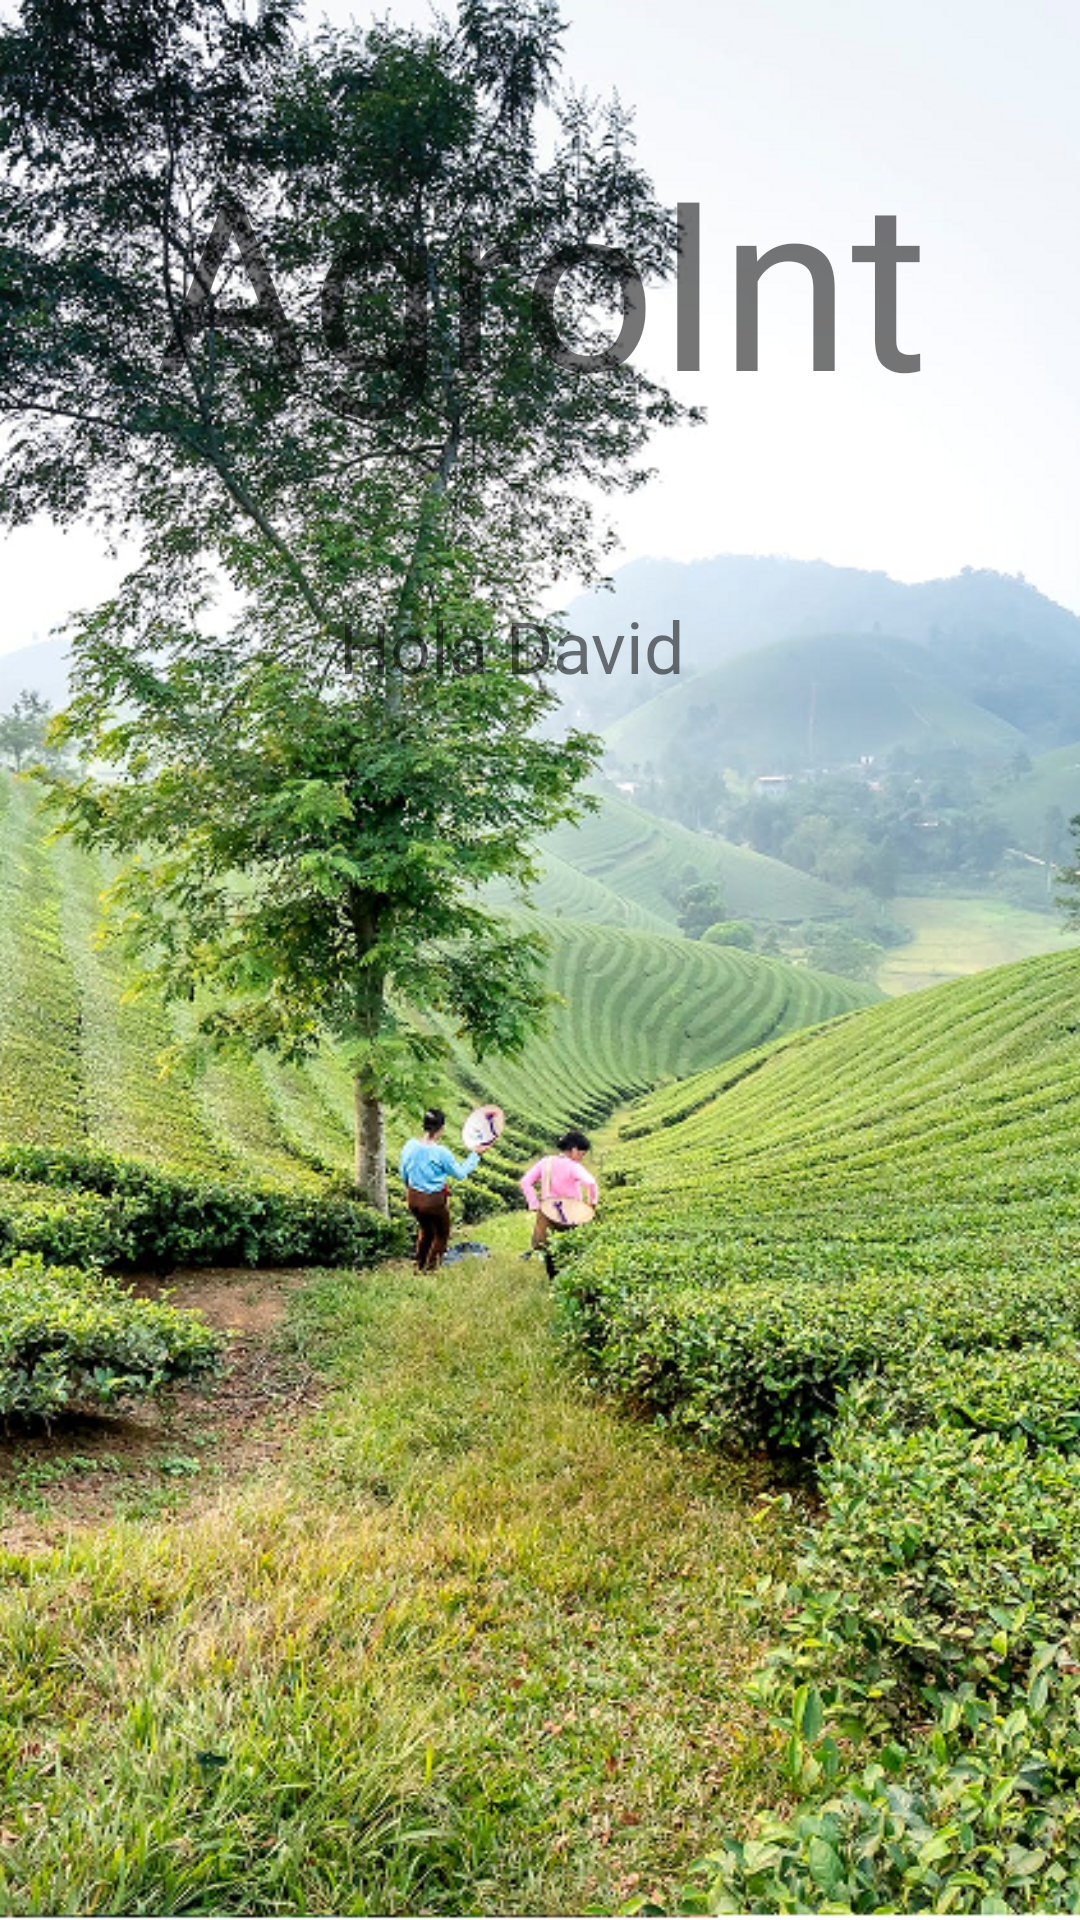

This screen was rendered from an Android layout file. Write that file and the resources it references.
<!-- AndroidManifest.xml: application theme Theme.AgroInt -->
<!-- res/layout/fragment_home.xml -->
<?xml version="1.0" encoding="utf-8"?>
<androidx.constraintlayout.widget.ConstraintLayout xmlns:android="http://schemas.android.com/apk/res/android"
    xmlns:app="http://schemas.android.com/apk/res-auto"
    xmlns:tools="http://schemas.android.com/tools"
    android:layout_width="match_parent"
    android:layout_height="match_parent"
    tools:context=".ui.home.HomeFragment">

    <ImageView
        android:id="@+id/imageBack"
        android:layout_width="match_parent"
        android:layout_height="match_parent"
        android:foreground="#8B027A22"
        android:scaleType="centerCrop"
        app:layout_constraintBottom_toBottomOf="parent"
        app:layout_constraintEnd_toEndOf="parent"
        app:layout_constraintHorizontal_bias="0.0"
        app:layout_constraintStart_toStartOf="parent"
        app:layout_constraintTop_toTopOf="parent"
        app:layout_constraintVertical_bias="0.0"
        app:srcCompat="@drawable/campo_bg_cut_new" />


    <TextView
        android:id="@+id/textView5"
        android:layout_width="369dp"
        android:layout_height="146dp"
        android:layout_marginTop="40dp"
        android:fontFamily="@font/nablaregular"
        android:text="AgroInt"
        android:textAlignment="center"
        android:textSize="79dp"
        app:layout_constraintEnd_toEndOf="parent"
        app:layout_constraintStart_toStartOf="parent"
        app:layout_constraintTop_toTopOf="parent" />

    <TextView
        android:id="@+id/text_home"
        android:layout_width="match_parent"
        android:layout_height="wrap_content"
        android:layout_marginStart="8dp"
        android:layout_marginTop="8dp"
        android:layout_marginEnd="8dp"
        android:textAlignment="center"
        android:textSize="20sp"
        app:layout_constraintBottom_toBottomOf="parent"
        app:layout_constraintEnd_toEndOf="parent"
        app:layout_constraintStart_toStartOf="parent"
        app:layout_constraintTop_toTopOf="parent" />

    <TextView
        android:id="@+id/greetingTextView"
        android:layout_width="wrap_content"
        android:layout_height="wrap_content"
        android:layout_centerInParent="true"
        android:fontFamily="@font/nablaregular"
        android:text="Hola David"
        android:textSize="24sp"
        app:layout_constraintBottom_toBottomOf="parent"
        app:layout_constraintEnd_toEndOf="parent"
        app:layout_constraintHorizontal_bias="0.462"
        app:layout_constraintStart_toStartOf="parent"
        app:layout_constraintTop_toBottomOf="@+id/textView5"
        app:layout_constraintVertical_bias="0.031" />

    <androidx.recyclerview.widget.RecyclerView
        android:id="@+id/recyclerView"
        android:layout_width="411dp"
        android:layout_height="309dp"
        android:layout_marginTop="76dp"
        android:background="@android:color/transparent"
        android:clipToPadding="false"
        android:padding="16dp"
        android:scrollbars="horizontal"
        app:layout_constraintEnd_toEndOf="@+id/imageBack"
        app:layout_constraintHorizontal_bias="0.0"
        app:layout_constraintStart_toStartOf="@+id/imageBack"
        app:layout_constraintTop_toBottomOf="@+id/greetingTextView"
        tools:ignore="MissingConstraints" />


</androidx.constraintlayout.widget.ConstraintLayout>
<!-- resources referenced by this layout -->
<resources>
  <!-- drawable campo_bg_cut_new: png bitmap (drawable, 1021940 bytes) -->
  <style name="Theme.AgroInt" parent="Theme.MaterialComponents.DayNight.DarkActionBar">
          
          <item name="colorPrimary">#1BAE21</item>
          <item name="colorPrimaryVariant">@color/purple_700</item>
          <item name="colorOnPrimary">@color/black</item>
          
          <item name="colorSecondary">@color/teal_200</item>
          <item name="colorSecondaryVariant">@color/teal_200</item>
          <item name="colorOnSecondary">@color/black</item>
          
          <item name="android:statusBarColor">?attr/colorPrimaryVariant</item>
          
          <item name="android:windowFullscreen">true</item>
          <item name="windowActionBar">false</item>
          <item name="windowNoTitle">true</item>
      </style>
  <color name="purple_700">#FF3700B3</color>
  <color name="black">#FF000000</color>
  <color name="teal_200">#FF03DAC5</color>
</resources>
